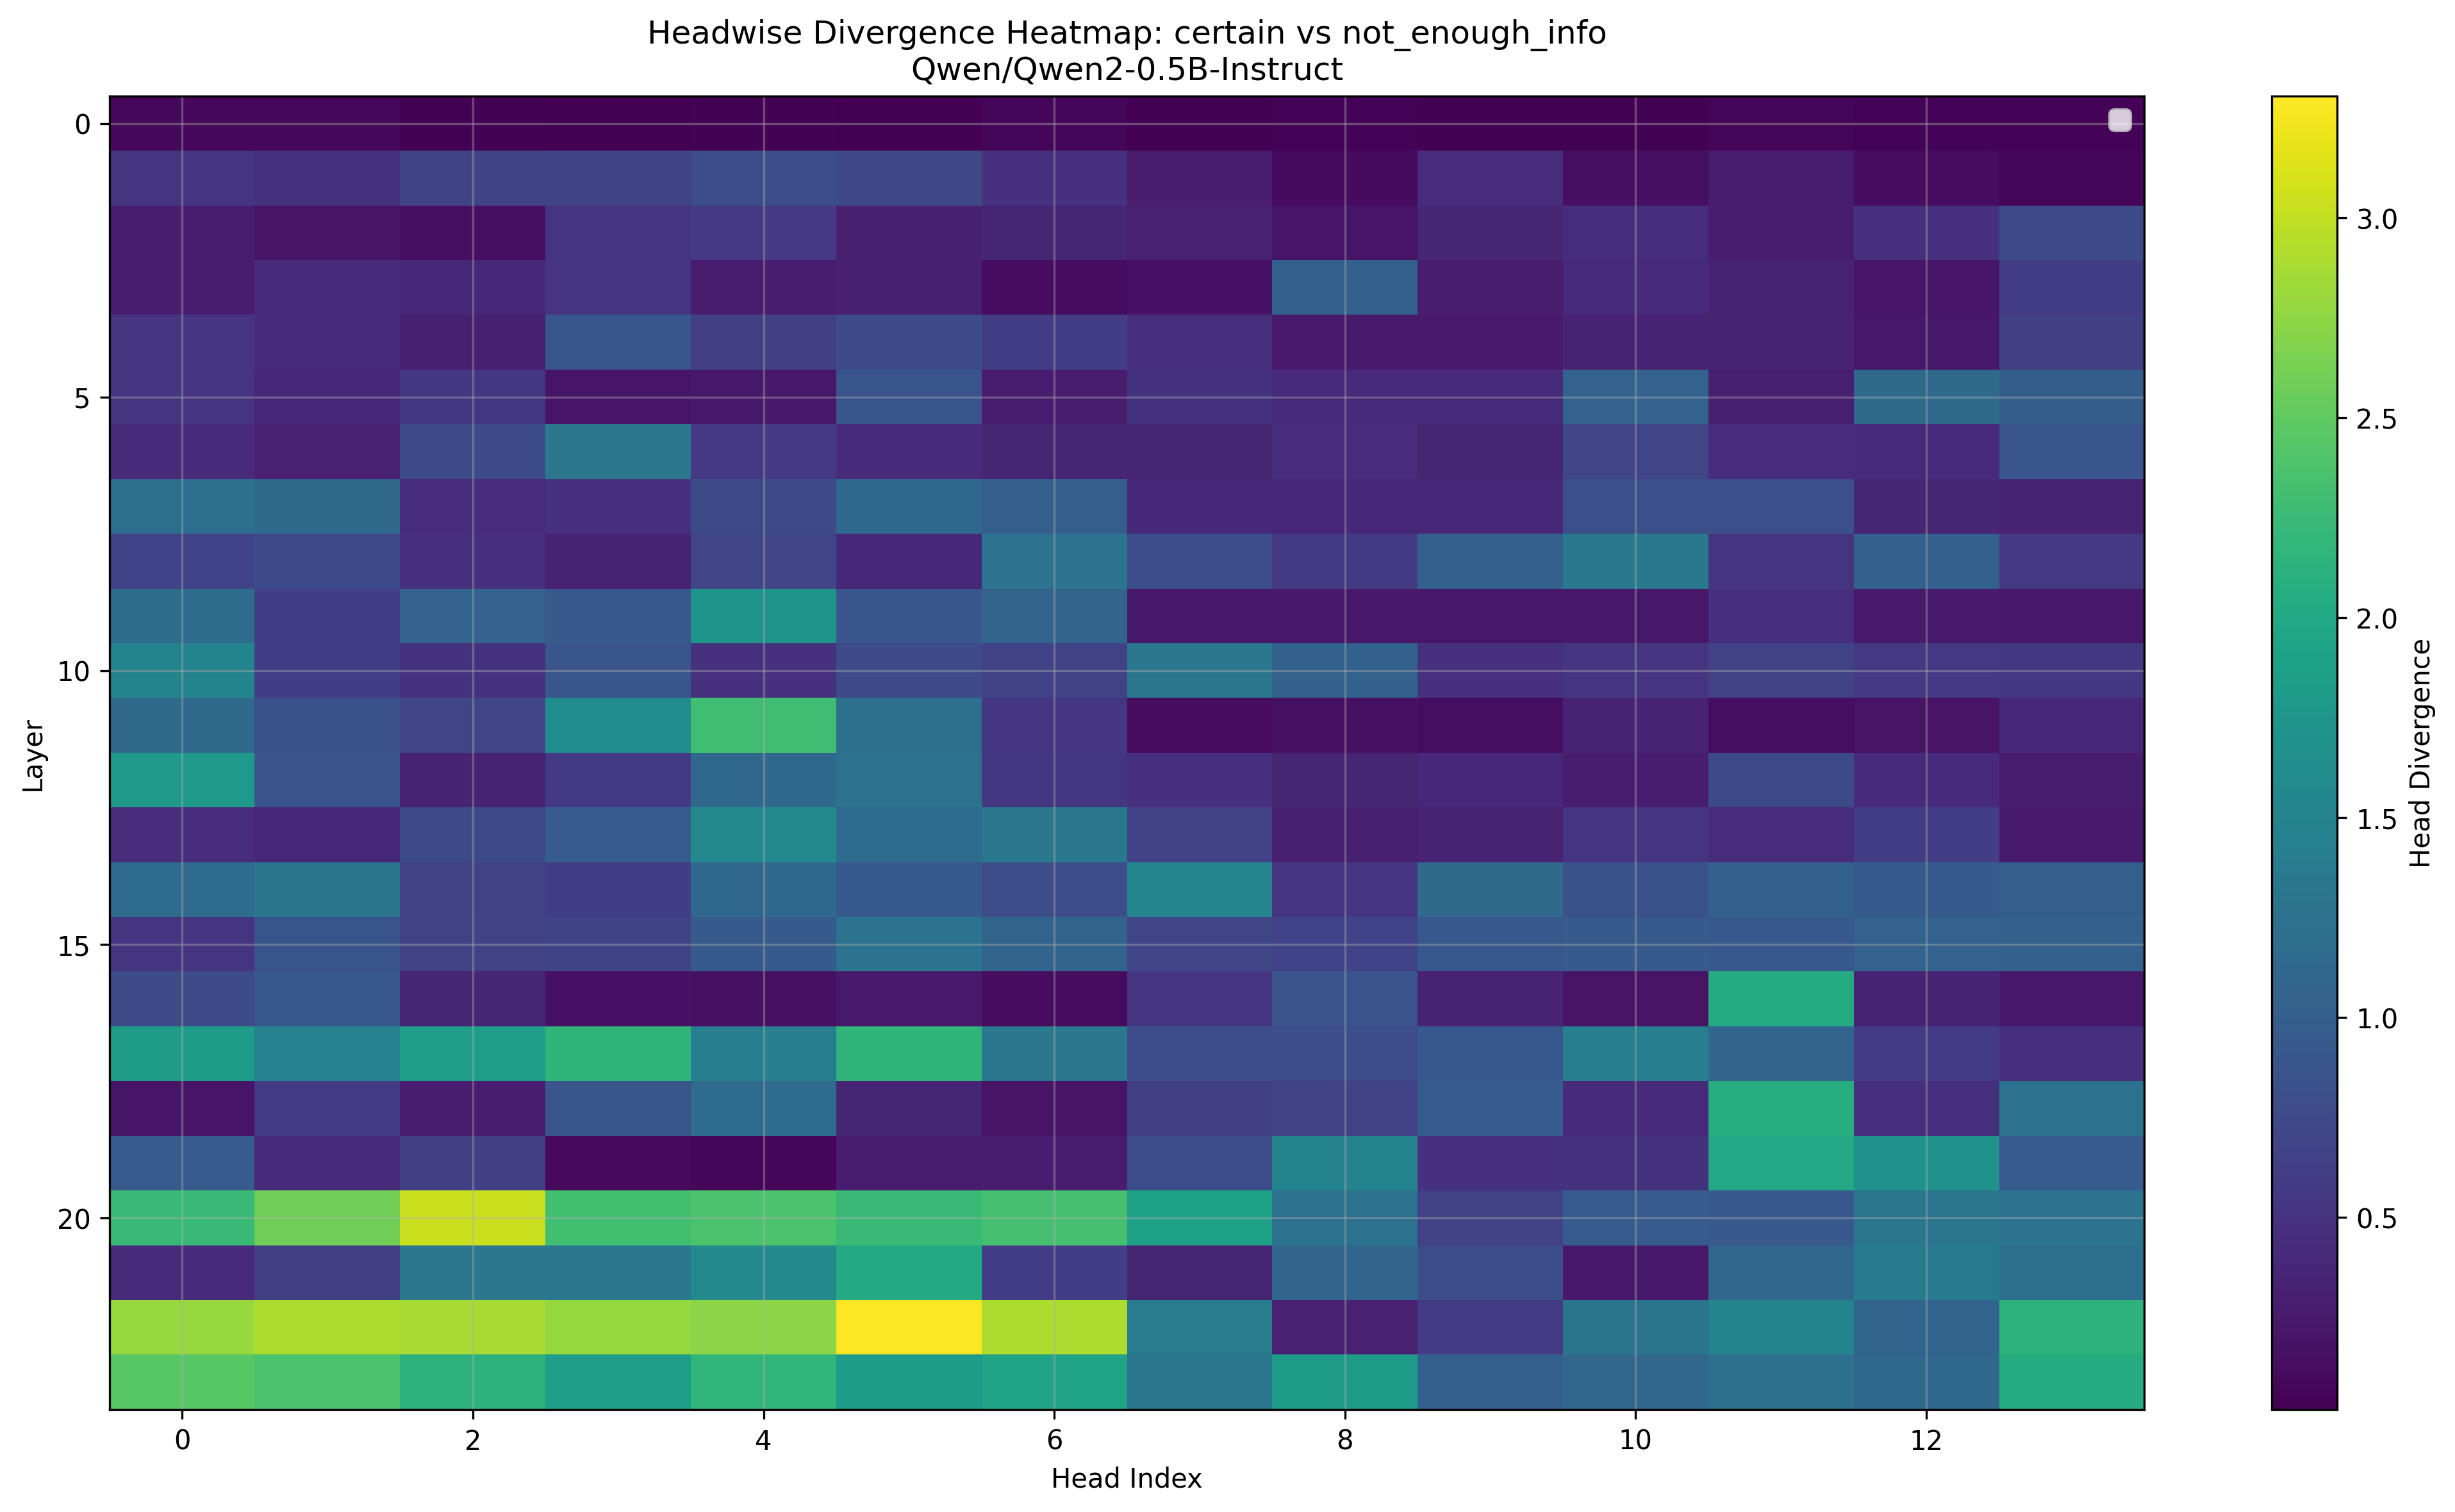

Data behind this chart, as committed beside it:
Layer, Head_0, Head_1, Head_2, Head_3, Head_4, Head_5, Head_6, Head_7, Head_8, Head_9, Head_10, Head_11, Head_12, Head_13
0, 0.09479, 0.0921, 0.03497, 0.03131, 0.03949, 0.01909, 0.07513, 0.03912, 0.05475, 0.04321, 0.04211, 0.0625, 0.04535, 0.04526
1, 0.522, 0.4951, 0.6934, 0.6992, 0.8047, 0.7334, 0.4812, 0.272, 0.1158, 0.439, 0.1492, 0.28, 0.1276, 0.07861
2, 0.2839, 0.1882, 0.1584, 0.522, 0.5635, 0.3101, 0.3564, 0.3147, 0.2062, 0.3733, 0.4429, 0.2852, 0.4932, 0.7871
3, 0.28, 0.4263, 0.3962, 0.5312, 0.2634, 0.3096, 0.1305, 0.1855, 1.022, 0.2854, 0.4124, 0.3391, 0.2013, 0.6157
4, 0.522, 0.4097, 0.3079, 0.895, 0.6367, 0.7827, 0.6133, 0.4578, 0.2622, 0.26, 0.3342, 0.3391, 0.2268, 0.6382
5, 0.5303, 0.4009, 0.5464, 0.2003, 0.2256, 0.874, 0.2634, 0.4971, 0.4138, 0.4116, 1.055, 0.2998, 1.16, 0.9912
6, 0.4263, 0.3186, 0.7715, 1.319, 0.5679, 0.4216, 0.3618, 0.3594, 0.4336, 0.3586, 0.7061, 0.4348, 0.4128, 0.8848
7, 1.201, 1.154, 0.4343, 0.4927, 0.7583, 1.125, 1.014, 0.3801, 0.3828, 0.4016, 0.8257, 0.8169, 0.3718, 0.3337
8, 0.6758, 0.7495, 0.4719, 0.3347, 0.7012, 0.3813, 1.275, 0.8032, 0.5747, 1.021, 1.344, 0.5225, 1.027, 0.5688
9, 1.179, 0.6304, 1.059, 0.9312, 1.715, 0.8911, 1.07, 0.2366, 0.2289, 0.23, 0.2366, 0.4739, 0.2559, 0.2363
10, 1.504, 0.6284, 0.4956, 0.8833, 0.49, 0.7651, 0.6626, 1.319, 1.04, 0.4902, 0.5317, 0.6621, 0.5591, 0.5537
11, 1.158, 0.8394, 0.709, 1.621, 2.301, 1.219, 0.5386, 0.1339, 0.1642, 0.1449, 0.3428, 0.1472, 0.1895, 0.3904
12, 1.788, 0.8657, 0.3467, 0.5825, 1.135, 1.251, 0.5479, 0.4663, 0.3643, 0.3831, 0.282, 0.7554, 0.416, 0.2791
13, 0.4395, 0.3992, 0.751, 0.9775, 1.56, 1.168, 1.33, 0.6558, 0.3135, 0.3501, 0.5078, 0.4329, 0.6206, 0.2563
14, 1.169, 1.282, 0.6587, 0.625, 1.128, 0.9517, 0.8013, 1.519, 0.5122, 1.159, 0.8315, 1.021, 0.9492, 1.018
15, 0.5127, 0.8755, 0.6704, 0.6865, 0.9463, 1.271, 1.069, 0.709, 0.6816, 0.9116, 0.9448, 0.9277, 1.049, 1.024
16, 0.7793, 0.9126, 0.3738, 0.1752, 0.163, 0.2544, 0.1316, 0.5352, 0.8564, 0.3486, 0.1887, 2.045, 0.3506, 0.2283
17, 1.818, 1.459, 1.862, 2.168, 1.424, 2.174, 1.33, 0.79, 0.8032, 0.9214, 1.42, 1.091, 0.5977, 0.4807
18, 0.2104, 0.5903, 0.2759, 0.8916, 1.167, 0.3555, 0.1898, 0.6445, 0.6553, 0.9741, 0.406, 2.068, 0.4575, 1.256
19, 0.9634, 0.4053, 0.645, 0.1031, 0.06848, 0.2798, 0.2773, 0.8042, 1.486, 0.489, 0.5054, 2.008, 1.712, 0.9561
20, 2.252, 2.594, 3.037, 2.312, 2.369, 2.236, 2.332, 1.904, 1.245, 0.6567, 0.9678, 0.938, 1.312, 1.275
21, 0.4153, 0.6401, 1.319, 1.333, 1.569, 2.031, 0.6143, 0.3652, 1.095, 0.7988, 0.2423, 1.109, 1.355, 1.211
22, 2.799, 2.9, 2.873, 2.787, 2.738, 3.305, 2.896, 1.393, 0.3242, 0.5942, 1.282, 1.508, 1.082, 2.143
23, 2.457, 2.377, 2.133, 1.863, 2.178, 1.816, 1.94, 1.321, 1.813, 1.032, 1.109, 1.215, 1.115, 2.051
Top 10 Most Divergent Heads
Rank, Layer, Head, Divergence
1, 22, 5, 3.305
2, 20, 2, 3.037
3, 22, 1, 2.9
4, 22, 6, 2.896
5, 22, 2, 2.873
6, 22, 0, 2.799
7, 22, 3, 2.787
8, 22, 4, 2.738
9, 20, 1, 2.594
10, 23, 0, 2.457
